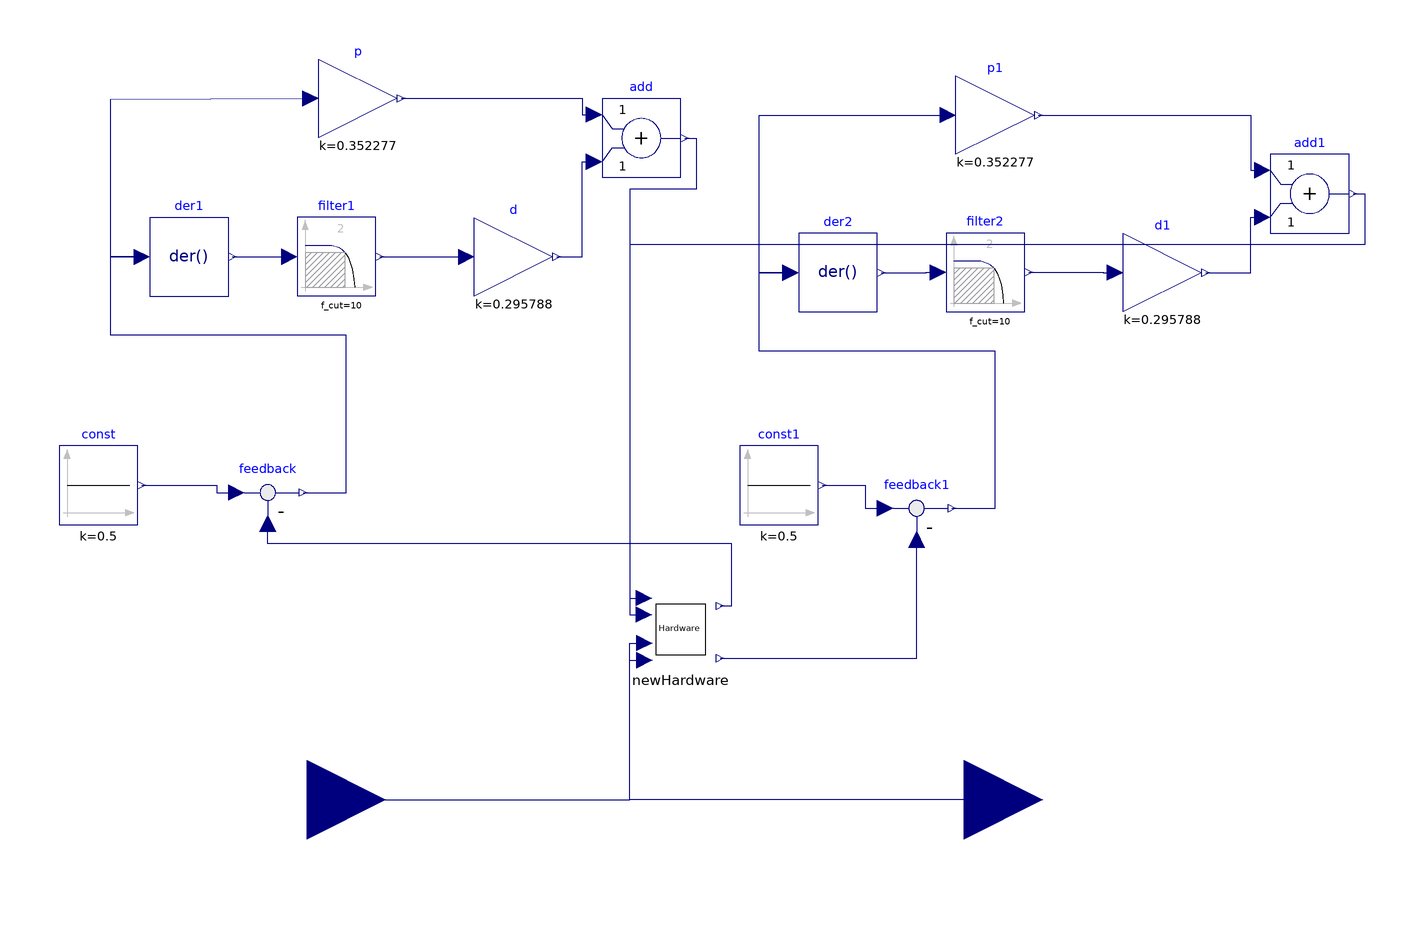

This picture is the connection diagram that the Modelica source below describes through its graphical annotations.

model BallBalance
    Modelica.Blocks.Continuous.Der der1 annotation(Placement(visible = true, transformation(origin = {-140, 58.061}, extent = {{-10, -10}, {10, 10}}, rotation = -360)));
    Modelica.Blocks.Math.Gain p(k = 0.352277) annotation(Placement(visible = true, transformation(origin = {-97.116, 98.352}, extent = {{-10, -10}, {10, 10}}, rotation = -360)));
    Modelica.Blocks.Math.Gain d(k = 0.295788) annotation(Placement(visible = true, transformation(origin = {-57.498, 58.072}, extent = {{-10, -10}, {10, 10}}, rotation = -360)));
    Modelica.Blocks.Math.Add add annotation(Placement(visible = true, transformation(origin = {-25, 88.28}, extent = {{-10, -10}, {10, 10}}, rotation = -360)));
    Modelica.Blocks.Continuous.Filter filter1(f_cut = 10) annotation(Placement(visible = true, transformation(origin = {-102.498, 58.13}, extent = {{-10, -10}, {10, 10}}, rotation = -360)));
    Modelica.Blocks.Math.Feedback feedback annotation(Placement(visible = true, transformation(origin = {-120, -1.87}, extent = {{-10, -10}, {10, 10}}, rotation = 0)));
    Modelica.Blocks.Continuous.Der der2 annotation(Placement(visible = true, transformation(origin = {25, 54.061}, extent = {{-10, -10}, {10, 10}}, rotation = -360)));
    Modelica.Blocks.Math.Gain p1(k = 0.352277) annotation(Placement(visible = true, transformation(origin = {65, 94.13}, extent = {{-10, -10}, {10, 10}}, rotation = -360)));
    Modelica.Blocks.Math.Gain d1(k = 0.295788) annotation(Placement(visible = true, transformation(origin = {107.502, 54.072}, extent = {{-10, -10}, {10, 10}}, rotation = -360)));
    Modelica.Blocks.Math.Add add1 annotation(Placement(visible = true, transformation(origin = {145, 74.13}, extent = {{-10, -10}, {10, 10}}, rotation = -360)));
    Modelica.Blocks.Continuous.Filter filter2(f_cut = 10) annotation(Placement(visible = true, transformation(origin = {62.502, 54.13}, extent = {{-10, -10}, {10, 10}}, rotation = -360)));
    Modelica.Blocks.Math.Feedback feedback1 annotation(Placement(visible = true, transformation(origin = {45, -5.87}, extent = {{-10, -10}, {10, 10}}, rotation = 0)));
    Modelica.Blocks.Interfaces.RealInput X annotation(Placement(visible = true, transformation(origin = {-110, -80}, extent = {{-20, -20}, {20, 20}}, rotation = 0), iconTransformation(origin = {-97.643, 23.81}, extent = {{-20, -20}, {20, 20}}, rotation = 0)));
    Modelica.Blocks.Interfaces.RealInput Y annotation(Placement(visible = true, transformation(origin = {57.066, -80}, extent = {{-20, -20}, {20, 20}}, rotation = 0), iconTransformation(origin = {-89.643, 15.81}, extent = {{-20, -20}, {20, 20}}, rotation = 0)));
    NewHardware newHardware annotation(Placement(visible = true, transformation(origin = {-15, -36.714}, extent = {{-10, -10}, {10, 10}}, rotation = 0)));
    Modelica.Blocks.Sources.Constant const(k = 0.5) annotation(Placement(visible = true, transformation(origin = {-163.075, 0}, extent = {{-10, -10}, {10, 10}}, rotation = 0)));
    Modelica.Blocks.Sources.Constant const1(k = 0.5) annotation(Placement(visible = true, transformation(origin = {10, 0}, extent = {{-10, -10}, {10, 10}}, rotation = 0)));
  equation
    connect(const1.y, feedback1.u1) annotation(Line(visible = true, origin = {30.5, -2.935}, points = {{-9.5, 2.935}, {1.5, 2.935}, {1.5, -2.935}, {6.5, -2.935}}, color = {0, 0, 127}));
    connect(const.y, feedback.u1) annotation(Line(visible = true, origin = {-136.519, -0.935}, points = {{-15.557, 0.935}, {3.519, 0.935}, {3.519, -0.935}, {8.519, -0.935}}, color = {0, 0, 127}));
    connect(newHardware.rightSensorValueInMeter1, feedback1.u2) annotation(Line(visible = true, origin = {28.333, -33.954}, points = {{-33.333, -10.042}, {16.667, -10.042}, {16.667, 20.084}}, color = {0, 0, 127}));
    connect(Y, newHardware.u1) annotation(Line(visible = true, origin = {-5.776, -62.255}, points = {{62.842, -17.745}, {-22.224, -17.745}, {-22.224, 17.745}, {-18.395, 17.745}}, color = {0, 0, 127}));
    connect(add1.y, newHardware.servo_angle_input1) annotation(Line(visible = true, origin = {65.609, 34.109}, points = {{90.391, 40.021}, {93.391, 40.021}, {93.391, 27.008}, {-93.609, 27.008}, {-93.609, -67.029}, {-89.954, -67.029}}, color = {0, 0, 127}));
    connect(X, newHardware.u) annotation(Line(visible = true, origin = {-47.552, -60.081}, points = {{-62.448, -19.919}, {19.552, -19.919}, {19.552, 19.919}, {23.345, 19.919}}, color = {0, 0, 127}));
    connect(newHardware.rightSensorValueInMeter, feedback.u2) annotation(Line(visible = true, origin = {-49.8, -20.207}, points = {{44.8, -10.506}, {47.8, -10.506}, {47.8, 5.337}, {-70.2, 5.337}, {-70.2, 10.337}}, color = {0, 0, 127}));
    connect(add.y, newHardware.servo_angle_input) annotation(Line(visible = true, origin = {-19.385, 44.945}, points = {{5.385, 43.336}, {8.385, 43.336}, {8.385, 30.323}, {-8.615, 30.323}, {-8.615, -73.659}, {-4.926, -73.659}}, color = {0, 0, 127}));
    connect(filter2.y, d1.u) annotation(Line(visible = true, origin = {88.502, 54.101}, points = {{-15, 0.029}, {4, 0.029}, {4, -0.029}, {7, -0.029}}, color = {0, 0, 127}));
    connect(der2.y, filter2.u) annotation(Line(visible = true, origin = {45.377, 54.096}, points = {{-9.377, -0.035}, {2.126, -0.034}, {2.126, 0.035}, {5.125, 0.034}}, color = {0, 0, 127}));
    connect(d1.y, add1.u2) annotation(Line(visible = true, origin = {127.876, 61.101}, points = {{-9.374, -7.029}, {2.124, -7.029}, {2.124, 7.029}, {5.124, 7.029}}, color = {0, 0, 127}));
    connect(p1.y, add1.u1) annotation(Line(visible = true, origin = {117.25, 87.13}, points = {{-41.25, 7}, {12.75, 7}, {12.75, -7}, {15.75, -7}}, color = {0, 0, 127}));
    connect(feedback1.y, der2.u) annotation(Line(visible = true, origin = {34.5, 27.44}, points = {{19.5, -33.31}, {30.5, -33.31}, {30.5, 6.69}, {-29.5, 6.69}, {-29.5, 26.621}, {-21.5, 26.621}}, color = {0, 0, 127}));
    connect(der2.u, p1.u) annotation(Line(visible = true, origin = {19, 74.096}, points = {{-6, -20.035}, {-14, -20.034}, {-14, 20.034}, {34, 20.034}}, color = {0, 0, 127}));
    connect(filter1.y, d.u) annotation(Line(visible = true, origin = {-76.498, 58.101}, points = {{-15, 0.029}, {4, 0.029}, {4, -0.029}, {7, -0.029}}, color = {0, 0, 127}));
    connect(der1.y, filter1.u) annotation(Line(visible = true, origin = {-119.623, 58.096}, points = {{-9.377, -0.035}, {2.126, -0.034}, {2.126, 0.035}, {5.125, 0.034}}, color = {0, 0, 127}));
    connect(d.y, add.u2) annotation(Line(visible = true, origin = {-40.874, 70.176}, points = {{-5.623, -12.104}, {0.874, -12.104}, {0.874, 12.104}, {3.874, 12.104}}, color = {0, 0, 127}));
    connect(p.y, add.u1) annotation(Line(visible = true, origin = {-50.779, 96.316}, points = {{-35.337, 2.036}, {10.779, 2.036}, {10.779, -2.036}, {13.779, -2.036}}, color = {0, 0, 127}));
    connect(feedback.y, der1.u) annotation(Line(visible = true, origin = {-130.5, 31.44}, points = {{19.5, -33.31}, {30.5, -33.31}, {30.5, 6.69}, {-29.5, 6.69}, {-29.5, 26.621}, {-21.5, 26.621}}, color = {0, 0, 127}));
    connect(der1.u, p.u) annotation(Line(visible = true, origin = {-146, 78.096}, points = {{-6, -20.035}, {-14, -20.034}, {-14, 20.034}, {36.884, 20.256}}, color = {0, 0, 127}));
    annotation(experiment(StopTime = 1000.0, Interval = 0.01, __Wolfram_SynchronizeWithRealTime = true), Diagram(coordinateSystem(extent = {{-148.5, -105}, {148.5, 105}}, preserveAspectRatio = true, initialScale = 0.1, grid = {5, 5})));
  end BallBalance;